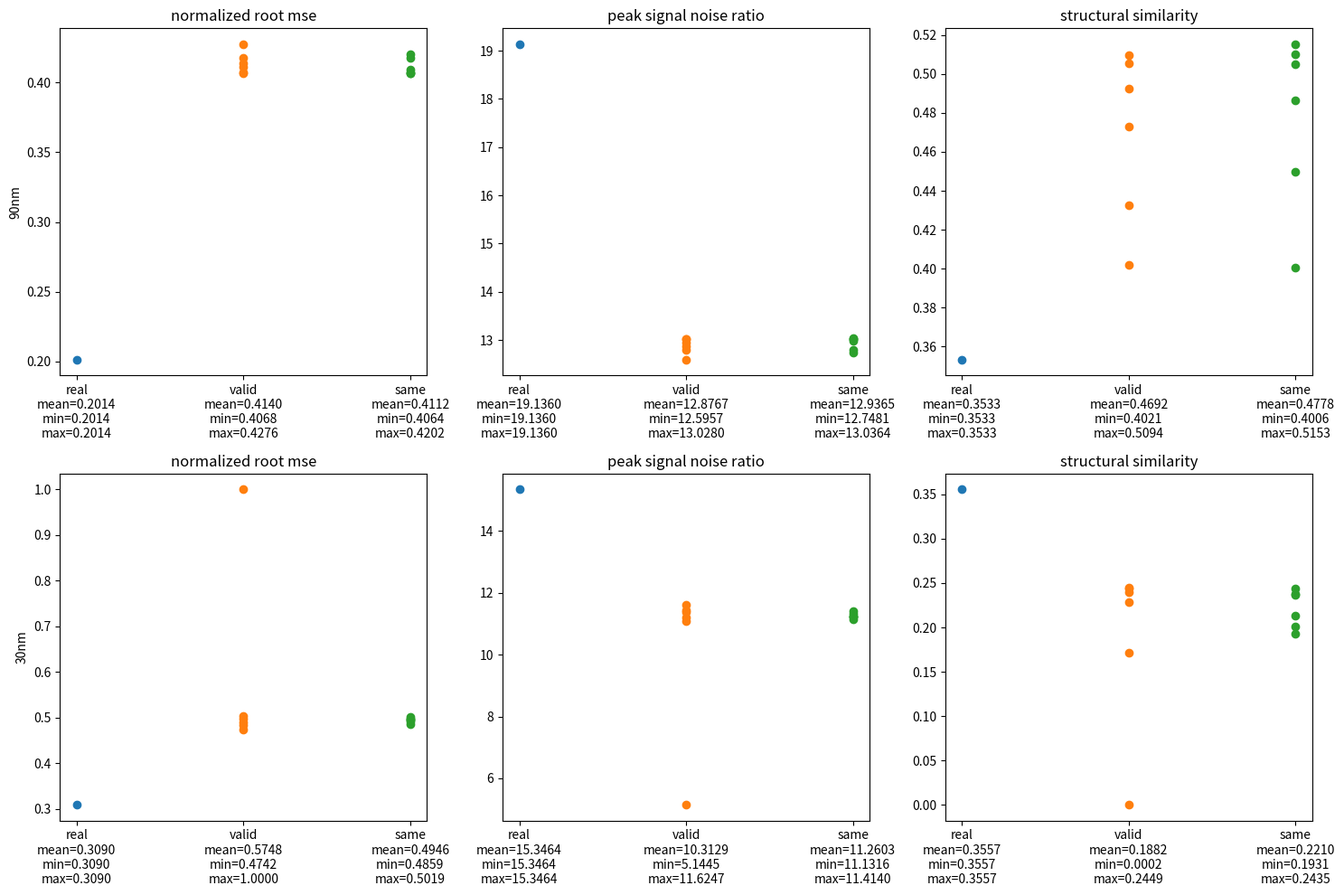
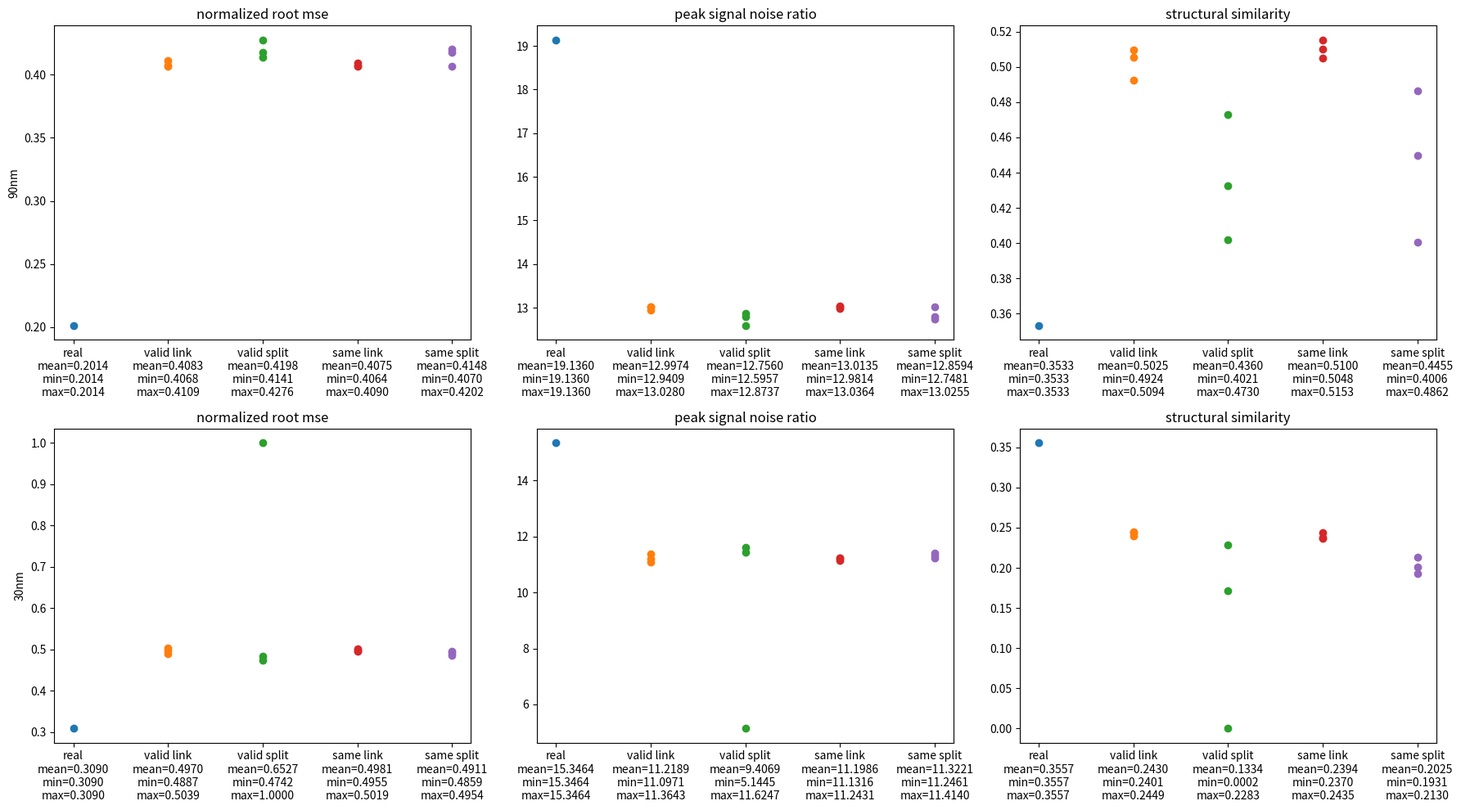

The matplotlib source for these figures, in order:
#%%
from collections import defaultdict
import numpy as np
import matplotlib.pyplot as plt

# %%
valid = {}  # run #7
valid["90nm"] = {
    "link_seed3": {  # compared to real 90nm
        "normalized_root_mse": 0.4070499767583528,
        "peak_signal_noise_ratio": 13.023355817477524,
        "structural_similarity": 0.50558386994053,
    },
    "link_seed13": {  # compared to real 30nm
        "normalized_root_mse": 0.410932263263303,
        "peak_signal_noise_ratio": 12.940905701371308,
        "structural_similarity": 0.4924305371123494,
    },
    "link_seed42": {
        "normalized_root_mse": 0.406833637845444,
        "peak_signal_noise_ratio": 13.027973421106553,
        "structural_similarity": 0.5094365871233267,
    },
    "split_seed3": {
        "normalized_root_mse": 0.4275923430948426,
        "peak_signal_noise_ratio": 12.595712109389641,
        "structural_similarity": 0.4021388720124944,
    },
    "split_seed13": {
        "normalized_root_mse": 0.4141233917488965,
        "peak_signal_noise_ratio": 12.873715256954716,
        "structural_similarity": 0.4326791927048835,
    },
    "split_seed42": {
        "normalized_root_mse": 0.4177192250451344,
        "peak_signal_noise_ratio": 12.79862123056121,
        "structural_similarity": 0.4730341664046441,
    },
}
valid["30nm"] = {
    "link_seed3": {
        "normalized_root_mse": 0.49826226265105517,
        "peak_signal_noise_ratio": 11.195354056738385,
        "structural_similarity": 0.24491524727718028,
    },
    "link_seed13": {
        "normalized_root_mse": 0.48866432023128675,
        "peak_signal_noise_ratio": 11.364301369338792,
        "structural_similarity": 0.2400500075892979,
    },
    "link_seed42": {
        "normalized_root_mse": 0.5039289071498152,
        "peak_signal_noise_ratio": 11.097128538978954,
        "structural_similarity": 0.2439383819147557,
    },
    "split_seed3": {
        "normalized_root_mse": 0.474231080163536,
        "peak_signal_noise_ratio": 11.624713706367185,
        "structural_similarity": 0.1718275921947333,
    },
    "split_seed13": {
        "normalized_root_mse": 1.0,
        "peak_signal_noise_ratio": 5.144513973828726,
        "structural_similarity": 0.00018324294839675392,
    },
    "split_seed42": {
        "normalized_root_mse": 0.4837886173967707,
        "peak_signal_noise_ratio": 11.4514010529612,
        "structural_similarity": 0.22832709820707656,
    },
}

same = {}  # run #8
same["90nm"] = {
    "link_seed3": {
        "normalized_root_mse": 0.40643792528895917,
        "peak_signal_noise_ratio": 13.036425987312168,
        "structural_similarity": 0.5100103461745463,
    },
    "link_seed13": {
        "normalized_root_mse": 0.40708161353273853,
        "peak_signal_noise_ratio": 13.022680758226086,
        "structural_similarity": 0.5153178314125576,
    },
    "link_seed42": {
        "normalized_root_mse": 0.40902204240737133,
        "peak_signal_noise_ratio": 12.981376243305437,
        "structural_similarity": 0.5047897452097853,
    },
    "split_seed3": {
        "normalized_root_mse": 0.4174255931351246,
        "peak_signal_noise_ratio": 12.804729044234076,
        "structural_similarity": 0.4005852990085749,
    },
    "split_seed13": {
        "normalized_root_mse": 0.406951804523571,
        "peak_signal_noise_ratio": 13.025450931322677,
        "structural_similarity": 0.486221086355541,
    },
    "split_seed42": {
        "normalized_root_mse": 0.4201577335516406,
        "peak_signal_noise_ratio": 12.748063268911684,
        "structural_similarity": 0.4498229390835254,
    },
}
same["30nm"] = {
    "link_seed3": {
        "normalized_root_mse": 0.5019334129360046,
        "peak_signal_noise_ratio": 11.131591834615522,
        "structural_similarity": 0.23699391351667545,
    },
    "link_seed13": {
        "normalized_root_mse": 0.49552985872677335,
        "peak_signal_noise_ratio": 11.243117403272421,
        "structural_similarity": 0.24349817431155177,
    },
    "link_seed42": {
        "normalized_root_mse": 0.4967844224457209,
        "peak_signal_noise_ratio": 11.221154587621376,
        "structural_similarity": 0.23774150447718825,
    },
    "split_seed3": {
        "normalized_root_mse": 0.49535700353243384,
        "peak_signal_noise_ratio": 11.24614782221088,
        "structural_similarity": 0.1931191268088784,
    },
    "split_seed13": {
        "normalized_root_mse": 0.49195590511019016,
        "peak_signal_noise_ratio": 11.30599041545432,
        "structural_similarity": 0.20146458955024635,
    },
    "split_seed42": {
        "normalized_root_mse": 0.4858738047270455,
        "peak_signal_noise_ratio": 11.414044268722723,
        "structural_similarity": 0.21298072642300428,
    },
}

real = {}
real["90nm"] = {
    "real_30nm": {
        "normalized_root_mse": 0.20138064420287916,
        "peak_signal_noise_ratio": 19.135955987081637,
        "structural_similarity": 0.35334042226547124,
    }
}
real["30nm"] = {
    "real_90nm": {
        "normalized_root_mse": 0.30896153399713117,
        "peak_signal_noise_ratio": 15.346425719485655,
        "structural_similarity": 0.3556586658635673,
    }
}

# %%
tecs = {"real": real, "valid": valid, "same": same}
means = defaultdict(lambda: defaultdict(defaultdict))
maxs = defaultdict(lambda: defaultdict(defaultdict))
mins = defaultdict(lambda: defaultdict(defaultdict))
fig, axes = plt.subplots(2, 3, figsize=(15, 10))
for c, metric in enumerate(
    ["normalized_root_mse", "peak_signal_noise_ratio", "structural_similarity"]
):
    for r, res in enumerate(["90nm", "30nm"]):
        axes[r, c].set_title(" ".join(metric.split("_")))
        if c == 0:
            axes[r, c].set_ylabel(res)
        # axes[r,c].set_xticklabels([n for n in tecs.keys()])
        axes[r, c].set_xticks(range(len(tecs)))
        for x, (name, tec) in enumerate(tecs.items()):
            vals = [v[metric] for v in tec[res].values()]
            means[metric][res][name] = np.mean(vals)
            maxs[metric][res][name] = np.max(vals)
            mins[metric][res][name] = np.min(vals)
            axes[r, c].scatter(
                np.ones_like(vals) * x,
                vals,
                label=f"{name} (mean={means[metric][res][name]:10.4f}, min={mins[metric][res][name]:10.4f}, max={maxs[metric][res][name]:10.4f}",
            )

        axes[r, c].set_xticklabels(
            [
                f"{n}\nmean={means[metric][res][n]:3.4f}\nmin={mins[metric][res][n]:3.4f}\nmax={maxs[metric][res][n]:3.4f}"
                for n in tecs.keys()
            ]
        )
fig.tight_layout()

# %%
# DIVIDING LINK vs. SPLIT
valid_link = {}  # run #7
valid_link["90nm"] = {
    "link_seed3": {  # compared to real 90nm
        "normalized_root_mse": 0.4070499767583528,
        "peak_signal_noise_ratio": 13.023355817477524,
        "structural_similarity": 0.50558386994053,
    },
    "link_seed13": {  # compared to real 30nm
        "normalized_root_mse": 0.410932263263303,
        "peak_signal_noise_ratio": 12.940905701371308,
        "structural_similarity": 0.4924305371123494,
    },
    "link_seed42": {
        "normalized_root_mse": 0.406833637845444,
        "peak_signal_noise_ratio": 13.027973421106553,
        "structural_similarity": 0.5094365871233267,
    },
}
valid_link["30nm"] = {
    "link_seed3": {
        "normalized_root_mse": 0.49826226265105517,
        "peak_signal_noise_ratio": 11.195354056738385,
        "structural_similarity": 0.24491524727718028,
    },
    "link_seed13": {
        "normalized_root_mse": 0.48866432023128675,
        "peak_signal_noise_ratio": 11.364301369338792,
        "structural_similarity": 0.2400500075892979,
    },
    "link_seed42": {
        "normalized_root_mse": 0.5039289071498152,
        "peak_signal_noise_ratio": 11.097128538978954,
        "structural_similarity": 0.2439383819147557,
    },
}

valid_split = {}
valid_split["90nm"] = {
    "split_seed3": {
        "normalized_root_mse": 0.4275923430948426,
        "peak_signal_noise_ratio": 12.595712109389641,
        "structural_similarity": 0.4021388720124944,
    },
    "split_seed13": {
        "normalized_root_mse": 0.4141233917488965,
        "peak_signal_noise_ratio": 12.873715256954716,
        "structural_similarity": 0.4326791927048835,
    },
    "split_seed42": {
        "normalized_root_mse": 0.4177192250451344,
        "peak_signal_noise_ratio": 12.79862123056121,
        "structural_similarity": 0.4730341664046441,
    },
}
valid_split["30nm"] = {
    "split_seed3": {
        "normalized_root_mse": 0.474231080163536,
        "peak_signal_noise_ratio": 11.624713706367185,
        "structural_similarity": 0.1718275921947333,
    },
    "split_seed13": {
        "normalized_root_mse": 1.0,
        "peak_signal_noise_ratio": 5.144513973828726,
        "structural_similarity": 0.00018324294839675392,
    },
    "split_seed42": {
        "normalized_root_mse": 0.4837886173967707,
        "peak_signal_noise_ratio": 11.4514010529612,
        "structural_similarity": 0.22832709820707656,
    },
}

same_link = {}  # run #8
same_link["90nm"] = {
    "link_seed3": {
        "normalized_root_mse": 0.40643792528895917,
        "peak_signal_noise_ratio": 13.036425987312168,
        "structural_similarity": 0.5100103461745463,
    },
    "link_seed13": {
        "normalized_root_mse": 0.40708161353273853,
        "peak_signal_noise_ratio": 13.022680758226086,
        "structural_similarity": 0.5153178314125576,
    },
    "link_seed42": {
        "normalized_root_mse": 0.40902204240737133,
        "peak_signal_noise_ratio": 12.981376243305437,
        "structural_similarity": 0.5047897452097853,
    },
}
same_link["30nm"] = {
    "link_seed3": {
        "normalized_root_mse": 0.5019334129360046,
        "peak_signal_noise_ratio": 11.131591834615522,
        "structural_similarity": 0.23699391351667545,
    },
    "link_seed13": {
        "normalized_root_mse": 0.49552985872677335,
        "peak_signal_noise_ratio": 11.243117403272421,
        "structural_similarity": 0.24349817431155177,
    },
    "link_seed42": {
        "normalized_root_mse": 0.4967844224457209,
        "peak_signal_noise_ratio": 11.221154587621376,
        "structural_similarity": 0.23774150447718825,
    },
}


same_split = {}
same_split["90nm"] = {
    "split_seed3": {
        "normalized_root_mse": 0.4174255931351246,
        "peak_signal_noise_ratio": 12.804729044234076,
        "structural_similarity": 0.4005852990085749,
    },
    "split_seed13": {
        "normalized_root_mse": 0.406951804523571,
        "peak_signal_noise_ratio": 13.025450931322677,
        "structural_similarity": 0.486221086355541,
    },
    "split_seed42": {
        "normalized_root_mse": 0.4201577335516406,
        "peak_signal_noise_ratio": 12.748063268911684,
        "structural_similarity": 0.4498229390835254,
    },
}
same_split["30nm"] = {
    "split_seed3": {
        "normalized_root_mse": 0.49535700353243384,
        "peak_signal_noise_ratio": 11.24614782221088,
        "structural_similarity": 0.1931191268088784,
    },
    "split_seed13": {
        "normalized_root_mse": 0.49195590511019016,
        "peak_signal_noise_ratio": 11.30599041545432,
        "structural_similarity": 0.20146458955024635,
    },
    "split_seed42": {
        "normalized_root_mse": 0.4858738047270455,
        "peak_signal_noise_ratio": 11.414044268722723,
        "structural_similarity": 0.21298072642300428,
    },
}

real = {}
real["90nm"] = {
    "real_30nm": {
        "normalized_root_mse": 0.20138064420287916,
        "peak_signal_noise_ratio": 19.135955987081637,
        "structural_similarity": 0.35334042226547124,
    }
}
real["30nm"] = {
    "real_90nm": {
        "normalized_root_mse": 0.30896153399713117,
        "peak_signal_noise_ratio": 15.346425719485655,
        "structural_similarity": 0.3556586658635673,
    }
}

#%%
tecs = {
    "real": real,
    "valid link": valid_link,
    "valid split": valid_split,
    "same link": same_link,
    "same split": same_split,
}
means = defaultdict(lambda: defaultdict(defaultdict))
maxs = defaultdict(lambda: defaultdict(defaultdict))
mins = defaultdict(lambda: defaultdict(defaultdict))
fig, axes = plt.subplots(2, 3, figsize=(18, 10))
for c, metric in enumerate(
    ["normalized_root_mse", "peak_signal_noise_ratio", "structural_similarity"]
):
    for r, res in enumerate(["90nm", "30nm"]):
        axes[r, c].set_title(" ".join(metric.split("_")))
        if c == 0:
            axes[r, c].set_ylabel(res)
        # axes[r,c].set_xticklabels([n for n in tecs.keys()])
        axes[r, c].set_xticks(range(len(tecs)))
        for x, (name, tec) in enumerate(tecs.items()):
            vals = [v[metric] for v in tec[res].values()]
            means[metric][res][name] = np.mean(vals)
            maxs[metric][res][name] = np.max(vals)
            mins[metric][res][name] = np.min(vals)
            axes[r, c].scatter(
                np.ones_like(vals) * x,
                vals,
                label=f"{name} (mean={means[metric][res][name]:10.4f}, min={mins[metric][res][name]:10.4f}, max={maxs[metric][res][name]:10.4f}",
            )

        axes[r, c].set_xticklabels(
            [
                f"{n}\nmean={means[metric][res][n]:3.4f}\nmin={mins[metric][res][n]:3.4f}\nmax={maxs[metric][res][n]:3.4f}"
                for n in tecs.keys()
            ]
        )
fig.tight_layout()

# %%
